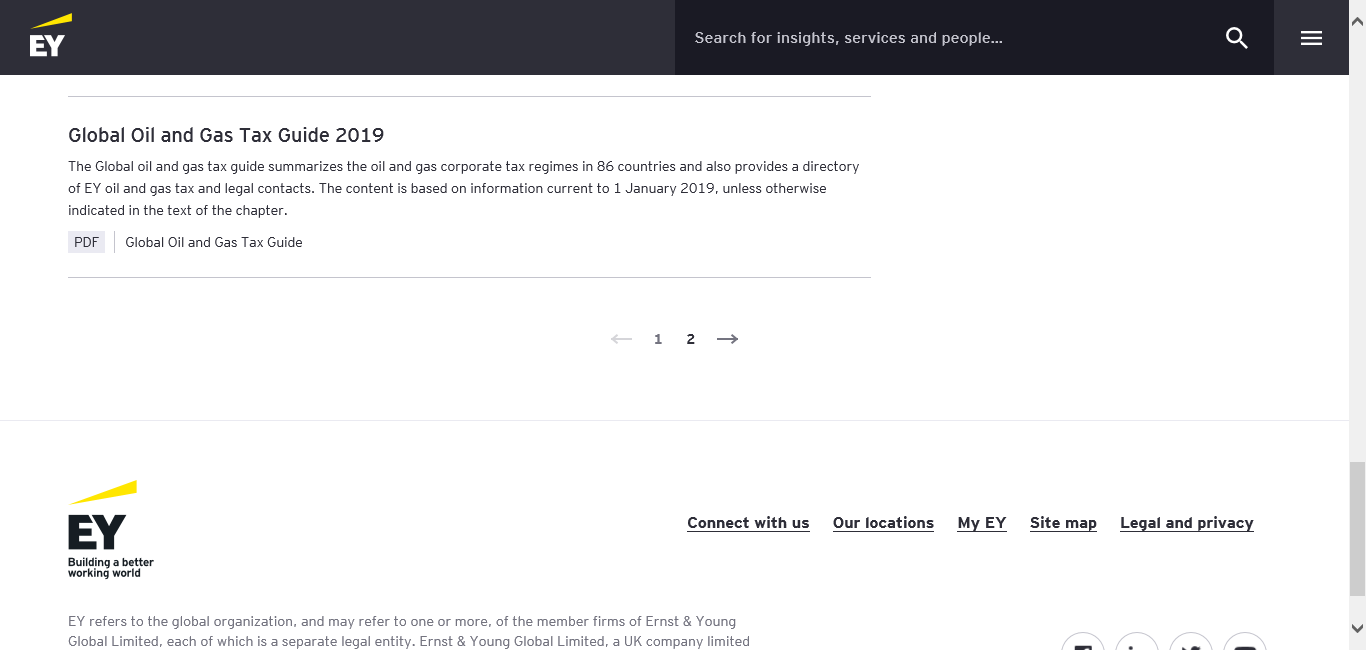
Task: Robotic Enterprise Framework
Workflow: GetPageList

Step 1: Attach Browser 'TaxGuides Page' in window 'Tax Guides | EY - Global'

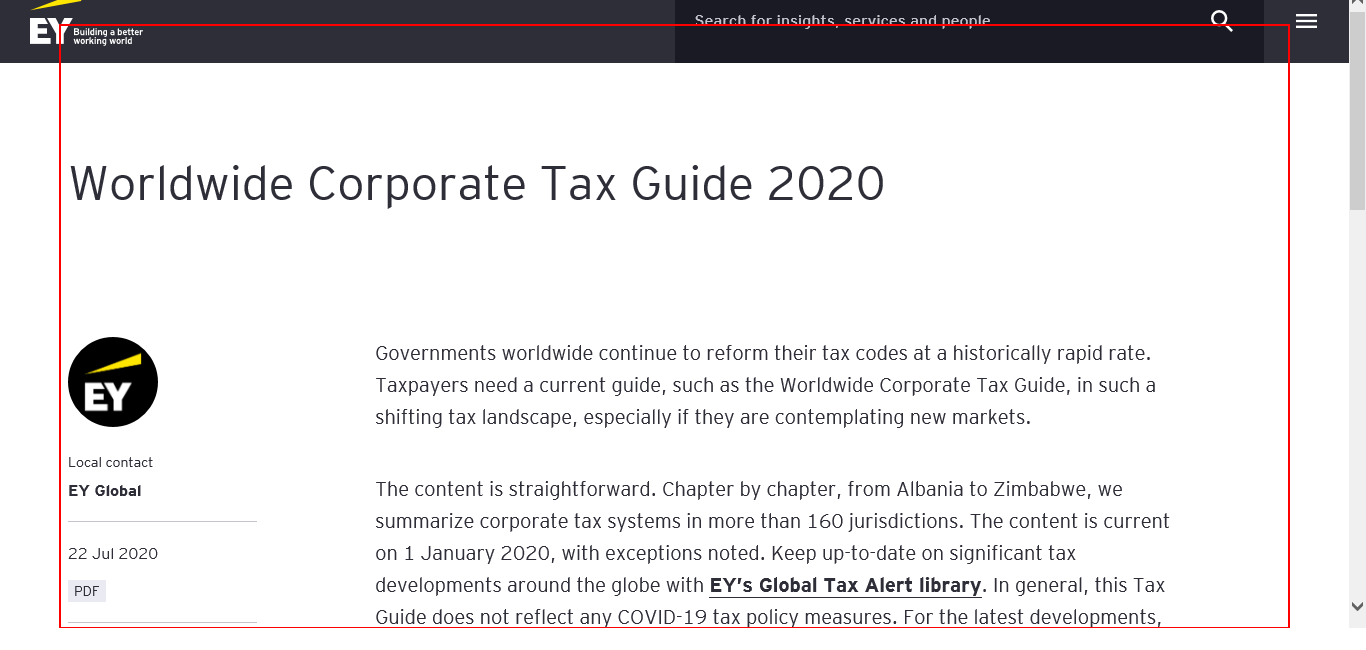
Step 2: get-text from the element 'technical-content-search'